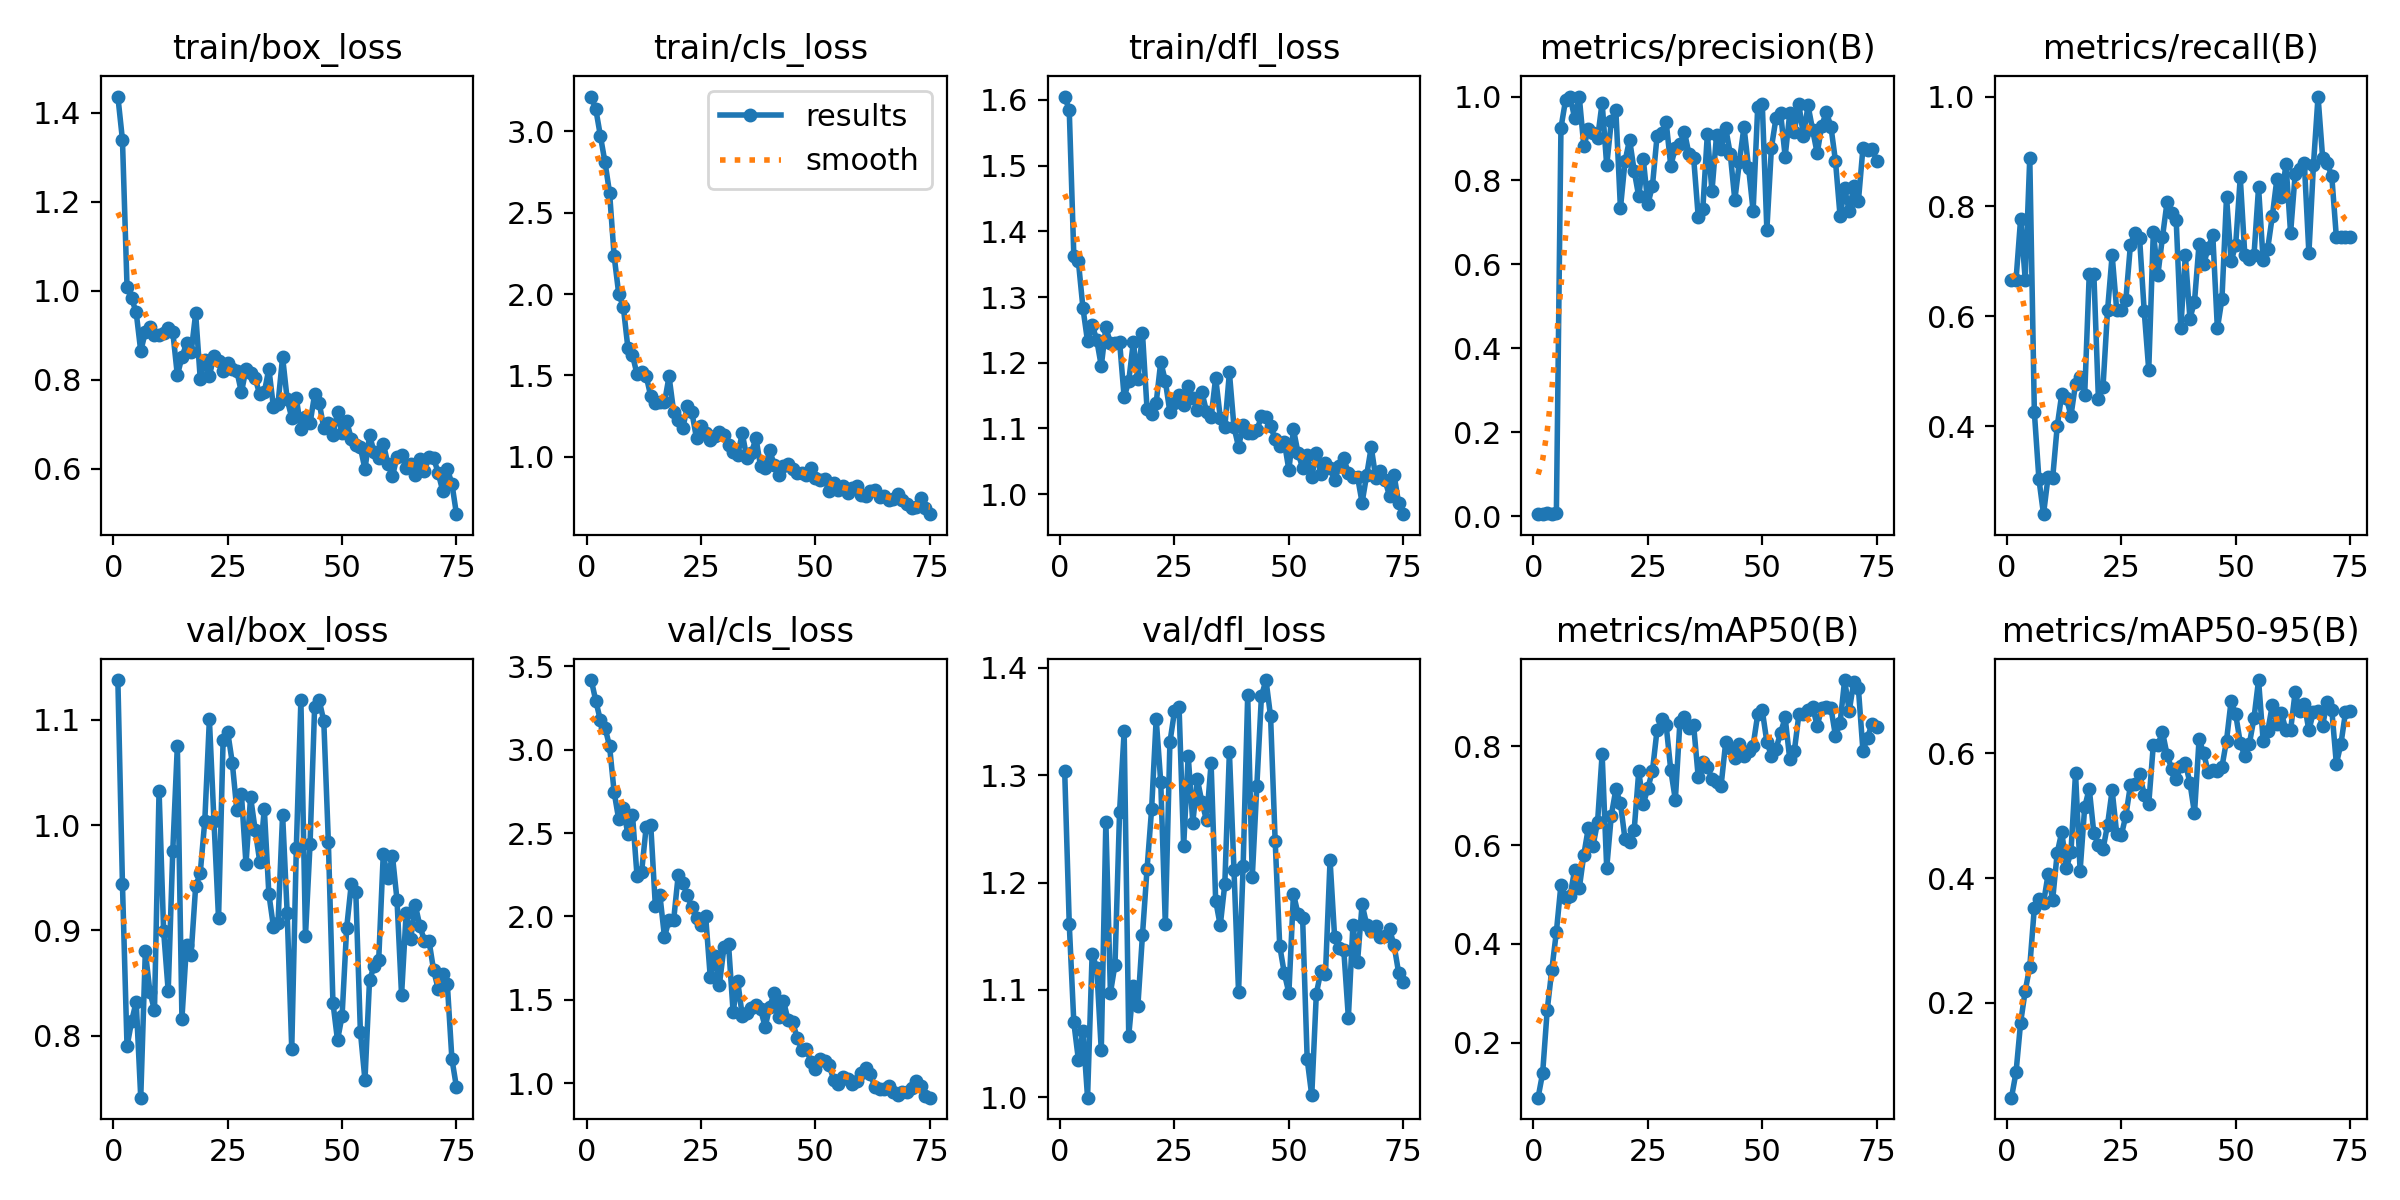

The table this chart was drawn from, first rows:
epoch, time, train/box_loss, train/cls_loss, train/dfl_loss, metrics/precision(B), metrics/recall(B), metrics/mAP50(B), metrics/mAP50-95(B), val/box_loss, val/cls_loss, val/dfl_loss, lr/pg0, lr/pg1, lr/pg2
1, 10.28, 1.437, 3.214, 1.605, 0.00458, 0.6667, 0.08878, 0.04816, 1.138, 3.419, 1.304, 0.0005, 0.0005, 0.0955
2, 20.07, 1.34, 3.135, 1.585, 0.0046, 0.6667, 0.1386, 0.08894, 0.944, 3.292, 1.162, 0.001089, 0.001089, 0.09009
3, 28.23, 1.01, 2.971, 1.363, 0.00817, 0.7778, 0.2665, 0.1686, 0.7896, 3.176, 1.07, 0.001666, 0.001666, 0.08467
4, 36.32, 0.9832, 2.81, 1.354, 0.00454, 0.6667, 0.3475, 0.2191, 0.8135, 3.133, 1.035, 0.002232, 0.002232, 0.07923
5, 44.5, 0.9518, 2.623, 1.283, 0.00784, 0.8889, 0.4244, 0.2583, 0.8321, 3.021, 1.062, 0.002785, 0.002785, 0.07379
6, 52.5, 0.8645, 2.233, 1.232, 0.9251, 0.4256, 0.5202, 0.3527, 0.741, 2.745, 0.9997, 0.003327, 0.003327, 0.06833
7, 60.55, 0.9074, 2.001, 1.258, 0.9912, 0.3032, 0.4928, 0.3658, 0.8803, 2.582, 1.133, 0.003856, 0.003856, 0.06286
8, 68.62, 0.9183, 1.922, 1.235, 1, 0.2397, 0.4977, 0.36, 0.8415, 2.651, 1.121, 0.004374, 0.004374, 0.05737
9, 76.68, 0.9009, 1.67, 1.195, 0.9481, 0.3076, 0.5503, 0.406, 0.8241, 2.492, 1.044, 0.00488, 0.00488, 0.05188
10, 84.6, 0.9012, 1.625, 1.254, 1, 0.3052, 0.5124, 0.3652, 1.033, 2.611, 1.257, 0.005374, 0.005374, 0.04637
11, 92.66, 0.9043, 1.507, 1.23, 0.8812, 0.4, 0.5807, 0.4406, 0.8993, 2.243, 1.097, 0.005856, 0.005856, 0.04086
12, 100.5, 0.9169, 1.52, 1.23, 0.9217, 0.4589, 0.6359, 0.474, 0.8422, 2.267, 1.124, 0.006327, 0.006327, 0.03533
13, 108.4, 0.9081, 1.497, 1.232, 0.9135, 0.451, 0.5986, 0.4158, 0.9757, 2.537, 1.266, 0.006785, 0.006785, 0.02979
14, 116.4, 0.8102, 1.372, 1.147, 0.9003, 0.4189, 0.6466, 0.4421, 1.076, 2.547, 1.341, 0.007232, 0.007232, 0.02423
15, 124.4, 0.8511, 1.332, 1.172, 0.9857, 0.4768, 0.7846, 0.568, 0.8162, 2.064, 1.057, 0.007666, 0.007666, 0.01867
16, 132.3, 0.8817, 1.339, 1.231, 0.8357, 0.4899, 0.5536, 0.4118, 0.8861, 2.127, 1.103, 0.008089, 0.008089, 0.01309
17, 140.3, 0.8616, 1.334, 1.175, 0.9411, 0.4568, 0.66, 0.5136, 0.8766, 1.877, 1.085, 0.008416, 0.008416, 0.008416
18, 148.2, 0.9492, 1.494, 1.245, 0.9677, 0.6778, 0.7131, 0.5433, 0.9418, 1.98, 1.151, 0.008317, 0.008317, 0.008317
19, 156.1, 0.8024, 1.278, 1.13, 0.7335, 0.6778, 0.6851, 0.4719, 0.9544, 1.977, 1.213, 0.008218, 0.008218, 0.008218
20, 164, 0.8439, 1.226, 1.122, 0.8456, 0.4492, 0.6121, 0.4537, 1.004, 2.248, 1.268, 0.008119, 0.008119, 0.008119
21, 171.9, 0.8093, 1.175, 1.139, 0.8974, 0.4708, 0.6075, 0.446, 1.101, 2.201, 1.353, 0.00802, 0.00802, 0.00802
22, 179.8, 0.8535, 1.309, 1.202, 0.8232, 0.6111, 0.6305, 0.4855, 1.004, 2.125, 1.293, 0.007921, 0.007921, 0.007921
23, 187.7, 0.8424, 1.272, 1.172, 0.7619, 0.7113, 0.7493, 0.5408, 0.9114, 2.054, 1.161, 0.007822, 0.007822, 0.007822
24, 195.7, 0.8195, 1.113, 1.125, 0.8504, 0.6111, 0.684, 0.4713, 1.081, 1.988, 1.331, 0.007723, 0.007723, 0.007723
25, 203.7, 0.8387, 1.192, 1.138, 0.7434, 0.6111, 0.7155, 0.4684, 1.089, 1.947, 1.359, 0.007624, 0.007624, 0.007624
26, 211.6, 0.8233, 1.148, 1.151, 0.7877, 0.6298, 0.7511, 0.5002, 1.06, 2, 1.363, 0.007525, 0.007525, 0.007525
27, 219.4, 0.8199, 1.102, 1.136, 0.9052, 0.7302, 0.8331, 0.549, 1.014, 1.637, 1.234, 0.007426, 0.007426, 0.007426
28, 227.3, 0.7718, 1.129, 1.164, 0.913, 0.7517, 0.8546, 0.55, 1.03, 1.76, 1.318, 0.007327, 0.007327, 0.007327
29, 235.3, 0.824, 1.151, 1.147, 0.9387, 0.7419, 0.8424, 0.5671, 0.963, 1.591, 1.256, 0.007228, 0.007228, 0.007228
30, 243.2, 0.8147, 1.134, 1.128, 0.8345, 0.6104, 0.7523, 0.5338, 1.027, 1.815, 1.296, 0.007129, 0.007129, 0.007129
31, 251.1, 0.8039, 1.073, 1.155, 0.8783, 0.5021, 0.6919, 0.5187, 0.9957, 1.832, 1.275, 0.00703, 0.00703, 0.00703
32, 259.1, 0.7672, 1.032, 1.126, 0.8874, 0.7533, 0.8494, 0.6136, 0.9655, 1.426, 1.258, 0.006931, 0.006931, 0.006931
33, 267, 0.7717, 1.011, 1.117, 0.9151, 0.6757, 0.8588, 0.6135, 1.016, 1.612, 1.311, 0.006832, 0.006832, 0.006832
34, 274.9, 0.8251, 1.144, 1.177, 0.8621, 0.7442, 0.8374, 0.634, 0.9346, 1.403, 1.183, 0.006733, 0.006733, 0.006733
35, 283, 0.7386, 0.9913, 1.116, 0.8542, 0.8077, 0.8426, 0.5979, 0.9035, 1.417, 1.16, 0.006634, 0.006634, 0.006634
36, 290.9, 0.7464, 1.026, 1.102, 0.7136, 0.7889, 0.7382, 0.5752, 0.9068, 1.449, 1.199, 0.006535, 0.006535, 0.006535
37, 298.9, 0.8512, 1.113, 1.185, 0.7317, 0.7747, 0.769, 0.5583, 1.01, 1.47, 1.322, 0.006436, 0.006436, 0.006436
38, 306.9, 0.7563, 0.9411, 1.102, 0.9115, 0.5778, 0.7594, 0.5802, 0.9167, 1.443, 1.212, 0.006337, 0.006337, 0.006337
39, 314.8, 0.7149, 0.9308, 1.072, 0.7741, 0.7111, 0.7343, 0.5839, 0.7872, 1.336, 1.098, 0.006238, 0.006238, 0.006238
40, 322.8, 0.7585, 1.039, 1.105, 0.9074, 0.5959, 0.7282, 0.5528, 0.9784, 1.458, 1.215, 0.006139, 0.006139, 0.006139
41, 330.7, 0.6904, 0.9488, 1.093, 0.8751, 0.6265, 0.7208, 0.5037, 1.119, 1.541, 1.375, 0.00604, 0.00604, 0.00604
42, 338.7, 0.7162, 0.8905, 1.093, 0.9251, 0.7322, 0.808, 0.6225, 0.8948, 1.396, 1.205, 0.005941, 0.005941, 0.005941
43, 346.6, 0.7021, 0.9445, 1.097, 0.8636, 0.6945, 0.7963, 0.6004, 0.9821, 1.495, 1.29, 0.005842, 0.005842, 0.005842
44, 354.6, 0.7675, 0.9584, 1.119, 0.7534, 0.7247, 0.7759, 0.5692, 1.113, 1.378, 1.374, 0.005743, 0.005743, 0.005743
45, 362.6, 0.7485, 0.9271, 1.117, 0.8447, 0.7474, 0.8048, 0.5734, 1.119, 1.365, 1.389, 0.005644, 0.005644, 0.005644
46, 370.6, 0.692, 0.9014, 1.103, 0.9277, 0.5778, 0.7812, 0.572, 1.099, 1.272, 1.355, 0.005545, 0.005545, 0.005545
47, 378.7, 0.7026, 0.9006, 1.084, 0.8309, 0.6312, 0.7898, 0.5782, 0.9843, 1.201, 1.239, 0.005446, 0.005446, 0.005446
48, 386.6, 0.6758, 0.8902, 1.074, 0.7275, 0.8175, 0.8019, 0.6204, 0.8314, 1.202, 1.141, 0.005347, 0.005347, 0.005347
49, 394.6, 0.7273, 0.9301, 1.079, 0.9742, 0.6998, 0.8647, 0.6839, 0.7955, 1.129, 1.116, 0.005248, 0.005248, 0.005248
50, 402.6, 0.6795, 0.8685, 1.037, 0.9827, 0.7297, 0.873, 0.6624, 0.8187, 1.086, 1.097, 0.005149, 0.005149, 0.005149
51, 410.6, 0.707, 0.8597, 1.099, 0.6824, 0.8528, 0.8091, 0.6169, 0.9023, 1.147, 1.19, 0.00505, 0.00505, 0.00505
52, 418.5, 0.6681, 0.8642, 1.063, 0.8783, 0.7111, 0.7812, 0.5948, 0.9437, 1.135, 1.171, 0.004951, 0.004951, 0.004951
53, 426.4, 0.6531, 0.7899, 1.04, 0.9489, 0.7034, 0.7955, 0.6153, 0.9364, 1.106, 1.167, 0.004852, 0.004852, 0.004852
54, 434.3, 0.6483, 0.8399, 1.06, 0.9614, 0.7111, 0.8269, 0.6564, 0.8039, 1.019, 1.036, 0.004753, 0.004753, 0.004753
55, 442.1, 0.5991, 0.7971, 1.026, 0.8569, 0.8345, 0.8587, 0.7173, 0.7577, 0.9966, 1.002, 0.004654, 0.004654, 0.004654
56, 450.2, 0.6749, 0.823, 1.063, 0.96, 0.7019, 0.7744, 0.6204, 0.8527, 1.036, 1.097, 0.004555, 0.004555, 0.004555
57, 458.1, 0.6379, 0.7758, 1.031, 0.9163, 0.7232, 0.7901, 0.6349, 0.8659, 1.022, 1.117, 0.004456, 0.004456, 0.004456
58, 466, 0.6243, 0.8109, 1.047, 0.9813, 0.7818, 0.8648, 0.6769, 0.8715, 0.9944, 1.115, 0.004357, 0.004357, 0.004357
59, 474, 0.6569, 0.8213, 1.04, 0.9063, 0.8495, 0.8663, 0.6464, 0.9724, 1.011, 1.221, 0.004258, 0.004258, 0.004258
60, 481.9, 0.6116, 0.7646, 1.021, 0.9787, 0.8168, 0.8736, 0.6641, 0.9495, 1.062, 1.149, 0.004159, 0.004159, 0.004159
... 15 more rows
